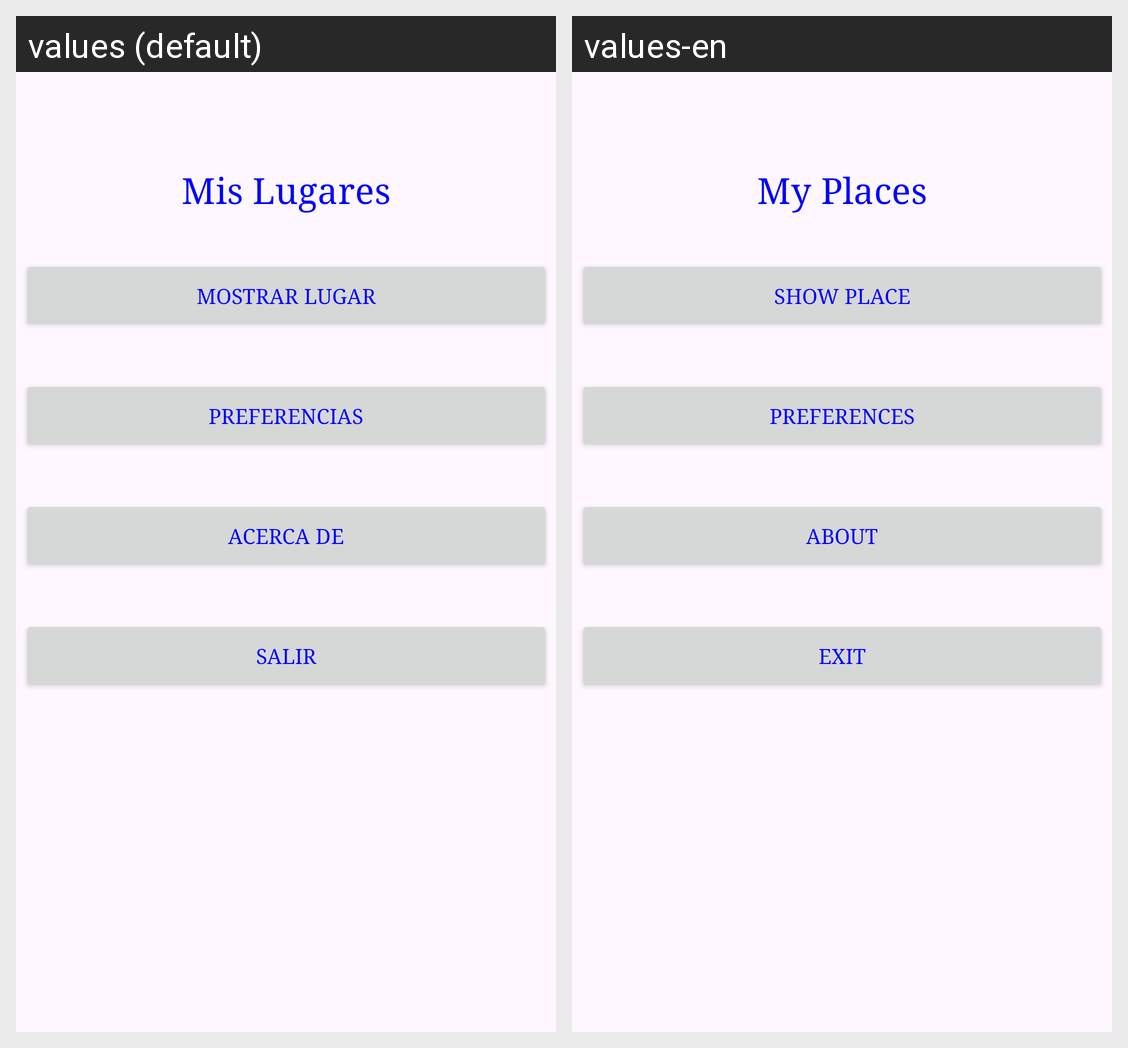

For this localized Android screen grid, give each drawn string resource with its value in every locale shown.
Android screen res/layout/tab1.xml rendered under 2 locales, left to right: values (default), values-en. Device: Nexus 5 (rendered at 1080×1920; each locale shown at half size, 540×960, under a caption strip naming it); theme Theme.Tabs.
Strings drawn on this screen, with the default value and each locale's value (text and hints the layout hard-codes, and strings that could not be matched under every locale, appear in the picture but are not listed):

app_name
  values: Mis Lugares
  values-en: My Places

Mostrar
  values: Mostrar Lugar
  values-en: Show Place

Acerca_de
  values: Acerca de
  values-en: About

Salir
  values: Salir
  values-en: Exit

Preferencias
  values: Preferencias
  values-en: Preferences
